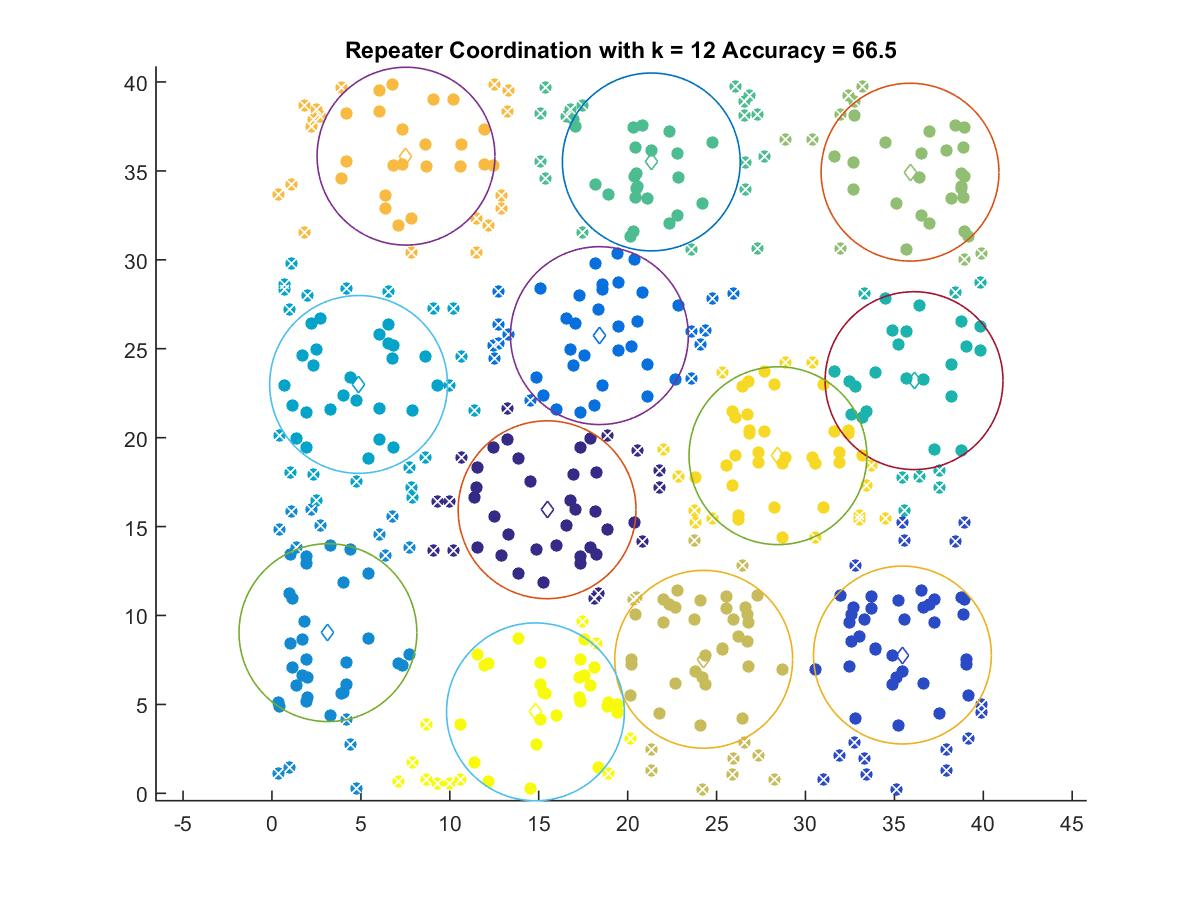

Data behind this chart, as committed beside it:
15.469, 15.946
35.45, 7.776
18.41, 25.74
3.146, 9.034
4.87, 22.99
36.11, 23.21
21.33, 35.51
35.88, 34.93
24.28, 7.536
7.536, 35.83
28.45, 18.99
14.81, 4.581
